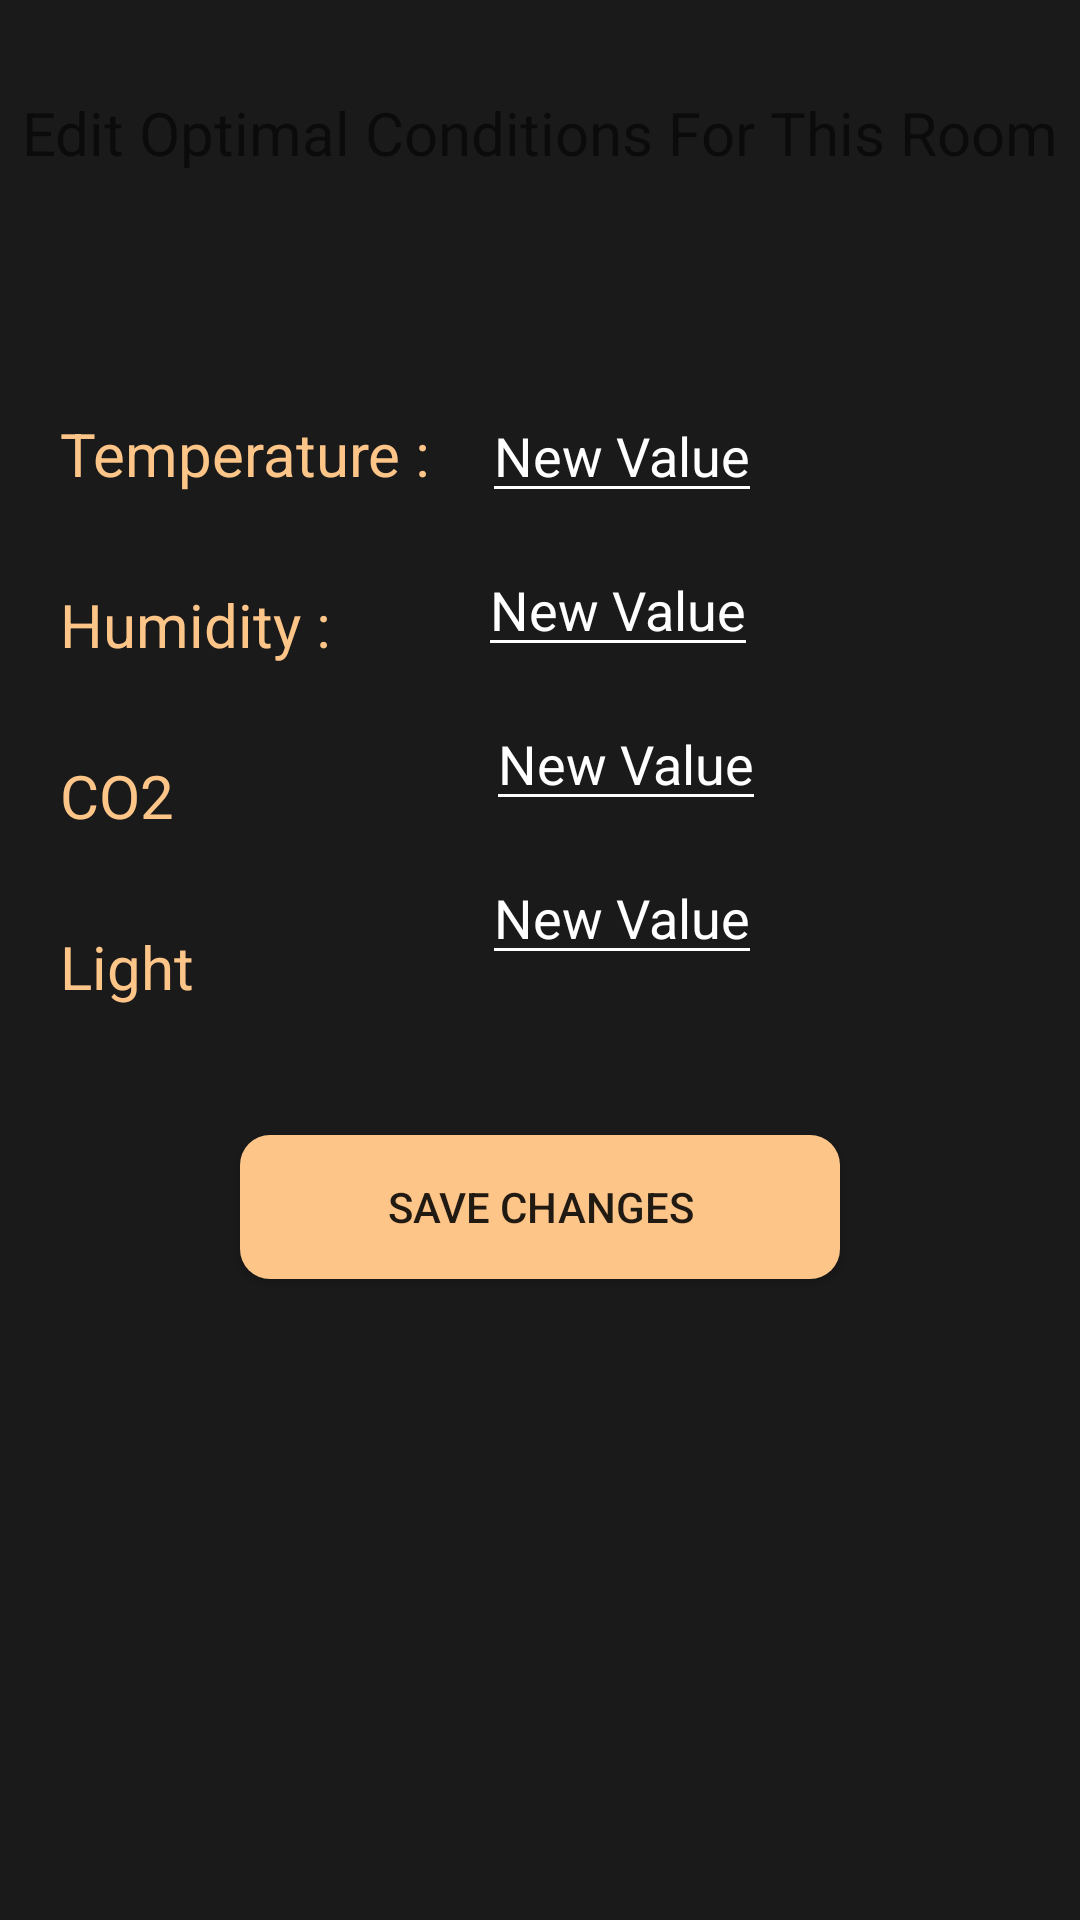

Android layout source for this screen:
<!-- AndroidManifest.xml: application theme AppTheme -->
<!-- res/layout/activity_edit_room.xml -->
<androidx.constraintlayout.widget.ConstraintLayout
    xmlns:android="http://schemas.android.com/apk/res/android"
    xmlns:app="http://schemas.android.com/apk/res-auto"
    xmlns:tools="http://schemas.android.com/tools"
    android:layout_height="match_parent"
    android:layout_width="match_parent"
    android:background="@color/colorPrimary"
    >


    <TextView
        android:id="@+id/textView6"
        android:layout_width="wrap_content"
        android:layout_height="wrap_content"
        android:text="Edit Optimal Conditions For This Room"
        android:textSize="20sp"
        app:layout_constraintBottom_toBottomOf="parent"
        app:layout_constraintEnd_toEndOf="parent"
        app:layout_constraintStart_toStartOf="parent"
        app:layout_constraintTop_toTopOf="parent"
        app:layout_constraintVertical_bias="0.050000012" />

    <TextView
        android:id="@+id/editTemperatureTextView"
        android:layout_width="wrap_content"
        android:layout_height="wrap_content"
        android:layout_marginStart="20dp"
        android:layout_marginTop="80dp"
        android:textColor="@color/colorAccent"
        android:textSize="20sp"
        android:text="Temperature : "
        app:layout_constraintStart_toStartOf="parent"
        app:layout_constraintTop_toBottomOf="@+id/textView6" />

    <EditText
        android:id="@+id/editTemperatureEditText"
        android:layout_width="wrap_content"
        android:layout_height="wrap_content"
        android:layout_marginStart="12dp"
        android:layout_marginTop="72dp"
        android:inputType="number"
        android:text="New Value"
        android:textColor="@color/white"
        android:backgroundTint="@color/white"
        app:layout_constraintStart_toEndOf="@+id/editTemperatureTextView"
        app:layout_constraintTop_toBottomOf="@+id/textView6" />

    <TextView
        android:id="@+id/editHumidityTextView"
        android:layout_width="wrap_content"
        android:layout_height="wrap_content"
        android:layout_marginStart="20dp"
        android:layout_marginTop="30dp"
        android:text="Humidity : "
        android:textColor="@color/colorAccent"
        android:textSize="20sp"
        app:layout_constraintStart_toStartOf="parent"
        app:layout_constraintTop_toBottomOf="@+id/editTemperatureTextView" />

    <EditText
        android:id="@+id/editHumidityEditText"
        android:layout_width="wrap_content"
        android:layout_height="wrap_content"
        android:layout_marginStart="44dp"
        android:layout_marginTop="10dp"
        android:backgroundTint="@color/white"
        android:inputType="number"
        android:text="New Value"
        android:textColor="@color/white"
        app:layout_constraintStart_toEndOf="@+id/editHumidityTextView"
        app:layout_constraintTop_toBottomOf="@+id/editTemperatureEditText" />

    <TextView
        android:id="@+id/editCo2textView"
        android:layout_width="wrap_content"
        android:layout_height="wrap_content"
        android:layout_marginStart="20dp"
        android:layout_marginTop="30dp"
        android:text="@string/co2"
        android:textColor="@color/colorAccent"
        android:textSize="20sp"
        app:layout_constraintStart_toStartOf="parent"
        app:layout_constraintTop_toBottomOf="@+id/editHumidityTextView" />

    <EditText
        android:id="@+id/editCo2EditText"
        android:layout_width="wrap_content"
        android:layout_height="wrap_content"
        android:layout_marginStart="104dp"
        android:layout_marginTop="10dp"
        android:backgroundTint="@color/white"
        android:inputType="number"
        android:text="New Value"
        android:textColor="@color/white"
        app:layout_constraintStart_toEndOf="@+id/editCo2textView"
        app:layout_constraintTop_toBottomOf="@+id/editHumidityEditText" />

    <TextView
        android:id="@+id/editLightTextView"
        android:layout_width="wrap_content"
        android:layout_height="wrap_content"
        android:layout_marginStart="20dp"
        android:layout_marginTop="30dp"
        android:textColor="@color/colorAccent"
        android:textSize="20sp"
        android:text="@string/light"
        app:layout_constraintStart_toStartOf="parent"
        app:layout_constraintTop_toBottomOf="@+id/editCo2textView" />

    <EditText
        android:id="@+id/editLightEditText"
        android:layout_width="wrap_content"
        android:layout_height="wrap_content"
        android:layout_marginStart="96dp"
        android:layout_marginTop="10dp"
        android:backgroundTint="@color/white"
        android:inputType="number"
        android:text="New Value"
        android:textColor="@color/white"
        app:layout_constraintStart_toEndOf="@+id/editLightTextView"
        app:layout_constraintTop_toBottomOf="@+id/editCo2EditText" />

    <Button
        android:id="@+id/buttonSaveChanges"
        android:layout_width="200dp"
        android:layout_height="wrap_content"
        android:background="@drawable/button_background"
        android:text="Save Changes"
        android:onClick="onEditRoomOptimal"
        app:layout_constraintBottom_toBottomOf="parent"
        app:layout_constraintEnd_toEndOf="parent"
        app:layout_constraintStart_toStartOf="parent"
        app:layout_constraintTop_toBottomOf="@+id/editLightEditText"
        app:layout_constraintVertical_bias="0.19999999" />

</androidx.constraintlayout.widget.ConstraintLayout>
<!-- resources referenced by this layout -->
<resources>
  <color name="colorAccent">#FEC589</color>
  <color name="colorPrimary">#1A1A1A</color>
  <color name="white">#FFFFFF</color>
  <!-- drawable button_background (drawable) -->
  <shape xmlns:android="http://schemas.android.com/apk/res/android"
      android:shape="rectangle">
      <solid android:color="@color/colorAccent" />
      <corners android:radius="10dp" />
  </shape>
  <string name="co2">CO2</string>
  <string name="light">Light</string>
  <style name="AppTheme" parent="Theme.AppCompat.Light.DarkActionBar">
          
          <item name="colorPrimary">@color/colorPrimary</item>
          <item name="colorPrimaryDark">@color/colorPrimaryDark</item>
          <item name="colorAccent">@color/colorAccent</item>
          <item name="actionBarStyle">@style/myTheme.ActionBar</item>
          <item name="tabBackground">@color/colorPrimary</item>
          <item name="tabSelectedTextColor">@color/colorAccent</item>
      </style>
  <color name="colorPrimaryDark">#131212</color>
  <style name="myTheme.ActionBar" parent="@style/Widget.AppCompat.ActionBar">
          <item name="background">@color/colorPrimary</item>
      </style>
</resources>
